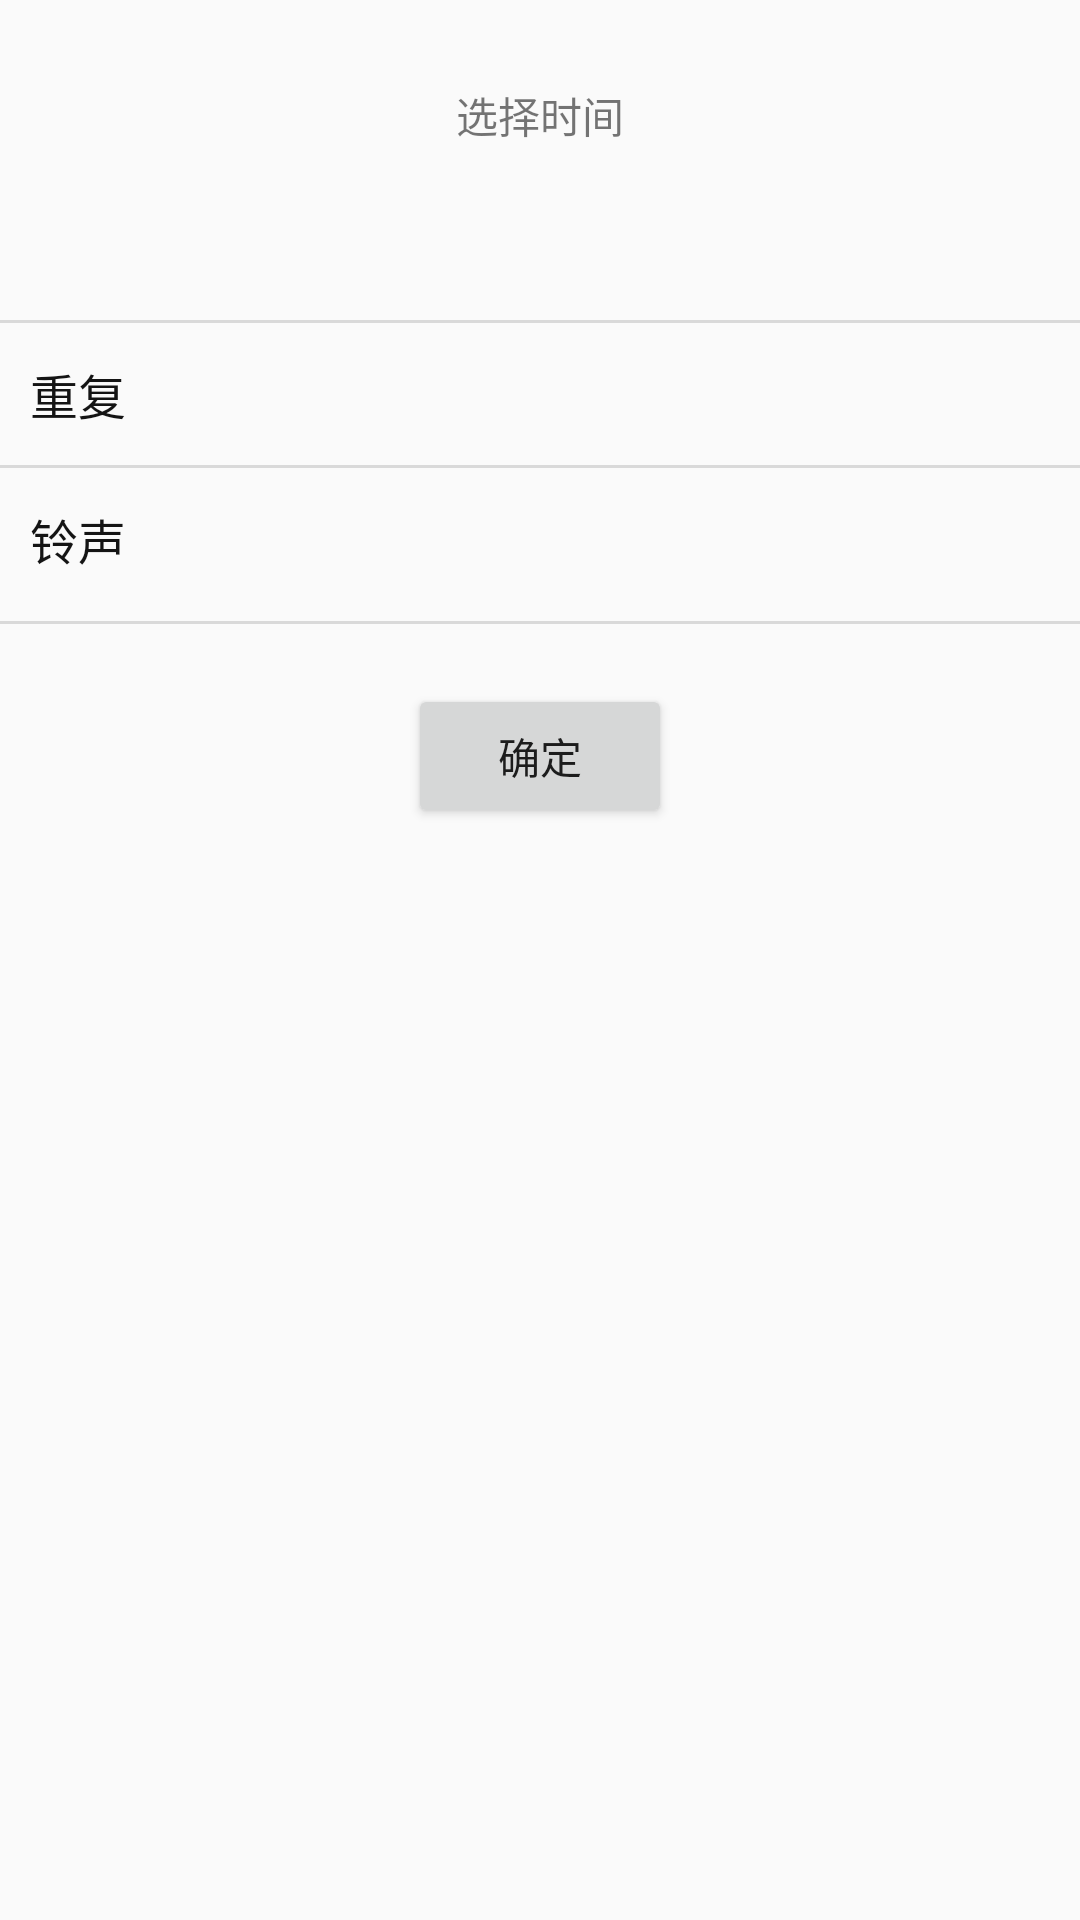

Write the Android layout XML for this screen, with the resource values it uses.
<!-- AndroidManifest.xml: application theme AppTheme -->
<!-- res/layout/activity_alarm.xml -->
<?xml version="1.0" encoding="utf-8"?>
<LinearLayout xmlns:android="http://schemas.android.com/apk/res/android"
    xmlns:tools="http://schemas.android.com/tools"
    android:id="@+id/all_layout"
    android:layout_width="match_parent"
    android:layout_height="match_parent"
    android:orientation="vertical"
    >

    <TextView
        android:id="@+id/tv_time_select"
        android:layout_width="match_parent"
        android:layout_height="wrap_content"
        android:layout_marginTop="20dp"
        android:gravity="center"
        android:paddingBottom="8dp"
        android:paddingTop="8dp"
        android:text="选择时间" />

    <TextView
        android:layout_width="match_parent"
        android:layout_height="1dp"
        android:layout_marginTop="50dp"
        android:background="@color/line_and_outline_grey" />

    <RelativeLayout
        android:id="@+id/rl_repeat"
        style="@style/item_style">

        <TextView
            android:id="@+id/tv_repeat"
            style="@style/item_text_style"
            android:layout_alignParentLeft="true"
            android:text="重复" />

        <TextView
            android:id="@+id/arrow_one"
            android:layout_width="wrap_content"
            android:layout_height="wrap_content"
            android:layout_alignParentRight="true"
            android:layout_centerVertical="true"
            android:layout_marginRight="10dp"
            android:background="@drawable/personal_item_arrow" />

        <TextView
            android:id="@+id/tv_repeat_value"
            android:layout_width="wrap_content"
            android:layout_height="wrap_content"
            android:layout_centerVertical="true"
            android:layout_marginRight="5dp"

            android:layout_toLeftOf="@id/arrow_one"
            android:textColor="@color/black_33"
            android:textSize="14sp" />
    </RelativeLayout>

    <TextView
        android:layout_width="match_parent"
        android:layout_height="1dp"
        android:background="@color/line_and_outline_grey" />

    <RelativeLayout
        android:id="@+id/rl_ring"
        style="@style/item_style">

        <TextView
            android:id="@+id/ring_tv"
            style="@style/item_text_style"
            android:layout_alignParentLeft="true"
            android:text="铃声" />

        <TextView
            android:id="@+id/arrow_two"
            android:layout_width="wrap_content"
            android:layout_height="wrap_content"
            android:layout_alignParentRight="true"
            android:layout_centerVertical="true"
            android:layout_marginRight="10dp"
            android:background="@drawable/personal_item_arrow" />

        <TextView
            android:id="@+id/tv_ring_value"
            android:layout_width="wrap_content"
            android:layout_height="wrap_content"
            android:layout_centerVertical="true"
            android:layout_marginRight="5dp"
            android:layout_toLeftOf="@id/arrow_two"
            android:textColor="@color/black_33"
            android:textSize="20sp" />
    </RelativeLayout>

    <TextView
        android:layout_width="match_parent"
        android:layout_height="1dp"
        android:background="@color/line_and_outline_grey" />


    <Button
        android:id="@+id/btn_set"
        android:layout_width="wrap_content"
        android:layout_height="wrap_content"
        android:layout_gravity="center_horizontal"
        android:layout_marginTop="20dp"
        android:text="确定" />

</LinearLayout>
<!-- resources referenced by this layout -->
<resources>
  <color name="black_33">#333333</color>
  <color name="line_and_outline_grey">#d9d9d9</color>
  <style name="item_style">
          <item name="android:layout_width">match_parent</item>
          <item name="android:layout_height">wrap_content</item>
          <item name="android:paddingBottom">12dp</item>
          <item name="android:paddingTop">12dp</item>
      </style>
  <style name="item_text_style">
          <item name="android:gravity">center_vertical</item>
          <item name="android:textSize">16sp</item>
          <item name="android:layout_marginLeft">10dp</item>
          <item name="android:layout_marginRight">10dp</item>
          <item name="android:drawablePadding">10dp</item>
          <item name="android:textColor">@color/light_black</item>
          <item name="android:layout_width">wrap_content</item>
          <item name="android:layout_height">wrap_content</item>
      </style>
  <style name="AppTheme" parent="Theme.AppCompat.Light.NoActionBar">
          
          <item name="colorPrimary">@color/colorPrimary</item>
          <item name="colorPrimaryDark">@color/colorPrimaryDark</item>
          <item name="colorAccent">@color/colorAccent</item>
      </style>
  <color name="light_black">#141414</color>
  <color name="colorPrimary">#F23A3A</color>
  <color name="colorPrimaryDark">#F23A3A</color>
  <color name="colorAccent">#44C662</color>
</resources>
